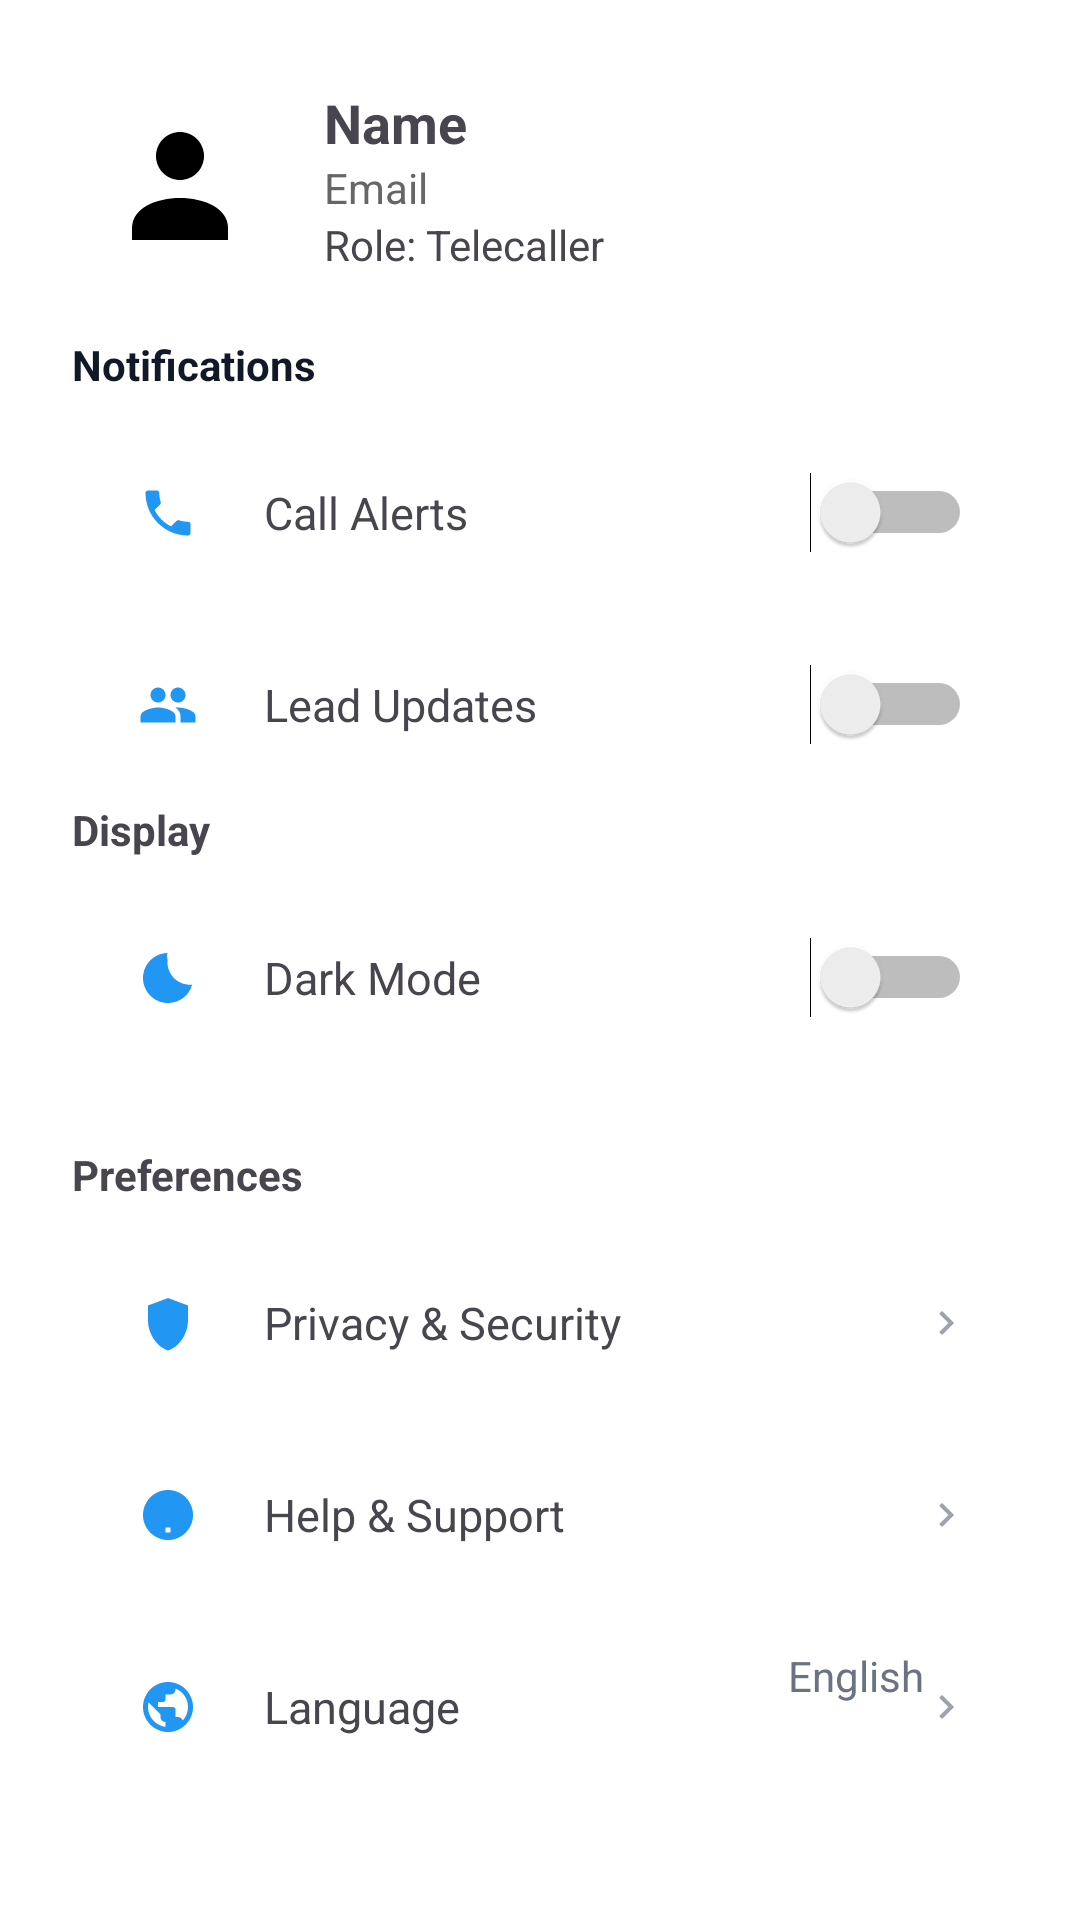

This screen was rendered from an Android layout file. Write that file and the resources it references.
<!-- AndroidManifest.xml: application theme Theme.TelecallerAPP -->
<!-- res/layout/activity_profile.xml -->
<?xml version="1.0" encoding="utf-8"?>
<LinearLayout xmlns:android="http://schemas.android.com/apk/res/android"
    xmlns:app="http://schemas.android.com/apk/res-auto"
    android:layout_width="match_parent"
    android:layout_height="match_parent"
    android:orientation="vertical"
    android:padding="24dp"
    android:gravity="top"
    android:background="@android:color/white">

    <LinearLayout
        android:layout_width="match_parent"
        android:layout_height="wrap_content"
        android:orientation="horizontal"
        android:gravity="center_vertical"
        android:layout_marginBottom="16dp">

        <ImageView
            android:id="@+id/imgProfile"
            android:layout_width="72dp"
            android:layout_height="72dp"
            android:src="@drawable/ic_person"
            android:background="@drawable/bg_circle_light"
            android:padding="12dp"/>

        <LinearLayout
            android:layout_width="wrap_content"
            android:layout_height="wrap_content"
            android:orientation="vertical"
            android:layout_marginStart="12dp">

            <TextView
                android:layout_height="match_parent"
                android:layout_width="wrap_content"
                android:id="@+id/tvName"
                android:text="Name"
                android:textSize="18sp"
                android:textStyle="bold"/>

            <TextView
                android:layout_height="match_parent"
                android:layout_width="wrap_content"
                android:id="@+id/tvEmail"
                android:text="Email"
                android:textSize="14sp"
                android:textColor="#666"/>

            <TextView
                android:layout_height="match_parent"
                android:layout_width="wrap_content"
                android:id="@+id/tvRole"
                android:text="Role: Telecaller"
                android:textSize="14sp"/>
        </LinearLayout>
    </LinearLayout>


    <TextView
        android:layout_width="match_parent"
        android:layout_height="wrap_content"
        android:text="Notifications"
        android:textStyle="bold"
        android:textSize="14sp"
        android:textColor="#111827"

        android:layout_marginBottom="8dp" />

    <LinearLayout
        android:layout_width="match_parent"
        android:layout_height="wrap_content"
        android:orientation="horizontal"
        android:gravity="center_vertical"
        android:padding="12dp">

        <ImageView
            android:layout_width="40dp"
            android:layout_height="40dp"
            android:background="@drawable/bg_circle_light"
            android:padding="10dp"
            android:src="@drawable/ic_call"
            app:tint="#2196F3" />

        <TextView
            android:layout_width="0dp"
            android:layout_height="wrap_content"
            android:layout_weight="1"
            android:layout_marginStart="12dp"
            android:text="Call Alerts"
            android:textSize="15sp"/>

        <Switch
            android:id="@+id/switchCallAlerts"
            android:layout_width="wrap_content"
            android:layout_height="wrap_content"/>
    </LinearLayout>
    <LinearLayout
        android:layout_width="match_parent"
        android:layout_height="wrap_content"
        android:orientation="horizontal"
        android:gravity="center_vertical"
        android:padding="12dp">

        <ImageView
            android:layout_width="40dp"
            android:layout_height="40dp"
            android:background="@drawable/bg_circle_light"
            android:padding="10dp"
            android:src="@drawable/ic_leads"
            app:tint="#2196F3"/>

        <TextView
            android:layout_width="0dp"
            android:layout_height="wrap_content"
            android:layout_weight="1"
            android:layout_marginStart="12dp"
            android:text="Lead Updates"
            android:textSize="15sp"/>

        <Switch
            android:id="@+id/switchLeadUpdates"
            android:layout_width="wrap_content"
            android:layout_height="wrap_content"/>
    </LinearLayout>
    <TextView
        android:layout_width="match_parent"
        android:layout_height="wrap_content"
        android:text="Display"
        android:textStyle="bold"
        android:textSize="14sp"
        android:layout_marginBottom="8dp"/>
    <LinearLayout
        android:layout_width="match_parent"
        android:layout_height="wrap_content"
        android:orientation="horizontal"
        android:gravity="center_vertical"
        android:padding="12dp">

        <ImageView
            android:layout_width="40dp"
            android:layout_height="40dp"
            android:background="@drawable/bg_circle_light"
            android:padding="10dp"
            android:src="@drawable/ic_dark_mode"
            app:tint="#2196F3"/>

        <TextView
            android:layout_width="0dp"
            android:layout_height="wrap_content"
            android:layout_weight="1"
            android:layout_marginStart="12dp"
            android:text="Dark Mode"
            android:textSize="15sp"/>

        <Switch
            android:id="@+id/switchDarkMode"
            android:layout_width="wrap_content"
            android:layout_height="wrap_content"/>
    </LinearLayout>
    <TextView
        android:layout_width="match_parent"
        android:layout_height="wrap_content"
        android:text="Preferences"
        android:textStyle="bold"
        android:textSize="14sp"
        android:layout_marginTop="24dp"
        android:layout_marginBottom="8dp"/>
    <LinearLayout
        android:layout_width="match_parent"
        android:layout_height="wrap_content"
        android:orientation="horizontal"
        android:gravity="center_vertical"
        android:padding="12dp">

        <ImageView
            android:layout_width="40dp"
            android:layout_height="40dp"
            android:background="@drawable/bg_circle_light"
            android:padding="10dp"
            android:src="@drawable/ic_privacy"
            app:tint="#2196F3"/>

        <TextView
            android:layout_width="0dp"
            android:layout_height="wrap_content"
            android:layout_weight="1"
            android:layout_marginStart="12dp"
            android:text="Privacy &amp; Security"
            android:textSize="15sp"/>

        <ImageView
            android:layout_width="16dp"
            android:layout_height="16dp"
            android:src="@drawable/ic_arrow_right"/>
    </LinearLayout>
    <LinearLayout
        android:layout_width="match_parent"
        android:layout_height="wrap_content"
        android:orientation="horizontal"
        android:gravity="center_vertical"
        android:padding="12dp">

        <ImageView
            android:layout_width="40dp"
            android:layout_height="40dp"
            android:background="@drawable/bg_circle_light"
            android:padding="10dp"
            android:src="@drawable/ic_help"
            app:tint="#2196F3"/>

        <TextView
            android:layout_width="0dp"
            android:layout_height="wrap_content"
            android:layout_weight="1"
            android:layout_marginStart="12dp"
            android:text="Help &amp; Support"
            android:textSize="15sp"/>

        <ImageView
            android:layout_width="16dp"
            android:layout_height="16dp"
            android:src="@drawable/ic_arrow_right"/>
    </LinearLayout>

    <LinearLayout
        android:layout_width="match_parent"
        android:layout_height="wrap_content"
        android:orientation="horizontal"
        android:gravity="center_vertical"
        android:padding="12dp">



            <ImageView
                android:layout_width="40dp"
                android:layout_height="40dp"
                android:background="@drawable/bg_circle_light"
                android:padding="10dp"
                android:src="@drawable/ic_language"
                app:tint="#2196F3" />

            <TextView
                android:layout_width="0dp"
                android:layout_height="wrap_content"
                android:layout_marginStart="12dp"
                android:layout_weight="1"
                android:text="Language"
                android:textSize="15sp" />

            <TextView
                android:layout_width="wrap_content"
                android:layout_height="match_parent"
                android:text="English"
                android:textColor="#6B7280" />

            <ImageView
                android:layout_width="16dp"
                android:layout_height="16dp"
                android:src="@drawable/ic_arrow_right" />
        </LinearLayout>

        <TextView
        android:layout_width="match_parent"
        android:layout_height="wrap_content"
        android:text="App Version 2.4.1 (Build 108)"
        android:textSize="12sp"
        android:textColor="#9CA3AF"
        android:gravity="center"
        android:layout_marginTop="24dp"/>
    <Button
        android:id="@+id/btnLogout"
        android:layout_width="match_parent"
        android:layout_height="48dp"
        android:text="Log Out"
        android:textAllCaps="false"
        android:textColor="#E53935"
        android:background="@drawable/bg_logout_outline"
        android:layout_marginTop="12dp"/>
    </LinearLayout>
<!-- resources referenced by this layout -->
<resources>
  <!-- drawable bg_logout_outline (drawable) -->
  <shape xmlns:android="http://schemas.android.com/apk/res/android"
      android:shape="rectangle">
  
      <corners android:radius="24dp"/>
  
      <stroke
          android:width="1.5dp"
          android:color="#EF5350"/>
  
      <solid android:color="@android:color/transparent"/>
  </shape>
  <!-- drawable ic_arrow_right (drawable) -->
  <vector xmlns:android="http://schemas.android.com/apk/res/android"
      android:width="24dp"
      android:height="24dp"
      android:viewportWidth="24"
      android:viewportHeight="24">
  
      <path
          android:fillColor="#9CA3AF"
          android:pathData="M9,6 L7.59,7.41 12.17,12 7.59,16.59 9,18 15,12 Z"/>
      </vector>
  <!-- drawable ic_call (drawable) -->
  <vector xmlns:android="http://schemas.android.com/apk/res/android"
      android:width="24dp"
      android:height="24dp"
      android:viewportWidth="24"
      android:viewportHeight="24"
      android:tint="?attr/colorControlNormal">
  
      <path
          android:fillColor="@android:color/white"
          android:pathData="M6.62,10.79C8.06,13.62 10.38,15.94 13.21,17.38L15.41,15.18C15.69,14.9 16.08,14.82 16.43,14.93C17.55,15.29 18.75,15.48 20,15.48C20.55,15.48 21,15.93 21,16.48V20C21,20.55 20.55,21 20,21C10.61,21 3,13.39 3,4C3,3.45 3.45,3 4,3H7.52C8.07,3 8.52,3.45 8.52,4C8.52,5.25 8.71,6.45 9.07,7.57C9.18,7.92 9.1,8.31 8.82,8.59L6.62,10.79Z"/>
  </vector>
  <!-- drawable ic_dark_mode (drawable) -->
  <vector xmlns:android="http://schemas.android.com/apk/res/android"
      android:width="24dp"
      android:height="24dp"
      android:viewportWidth="24"
      android:viewportHeight="24">
  
      <path
          android:fillColor="#2196F3"
          android:pathData="M12,2C6.48,2 2,6.48 2,12s4.48,10 10,10c4.63,0 8.56,-3.13 9.66,-7.37 -0.29,0.04 -0.58,0.06 -0.88,0.06 -4.97,0 -9,-4.03 -9,-9 0,-0.3 0.02,-0.59 0.06,-0.88C11.41,2.44 11.71,2 12,2z"/>
  </vector>
  <!-- drawable ic_leads (drawable) -->
  <vector xmlns:android="http://schemas.android.com/apk/res/android"
      android:width="24dp"
      android:height="24dp"
      android:viewportWidth="24"
      android:viewportHeight="24">
  
      <path
          android:fillColor="#000000"
          android:pathData="M16,11c1.66,0 3,-1.34 3,-3s-1.34,-3 -3,-3 -3,1.34 -3,3 1.34,3 3,3zM8,11c1.66,0 3,-1.34 3,-3S9.66,5 8,5 5,6.34 5,8s1.34,3 3,3zM8,13c-2.33,0 -7,1.17 -7,3.5V19h14v-2.5c0,-2.33 -4.67,-3.5 -7,-3.5zM16,13c-0.29,0 -0.62,0.02 -0.97,0.05 1.16,0.84 1.97,1.97 1.97,3.45V19h6v-2.5c0,-2.33 -4.67,-3.5 -7,-3.5z"/>
  </vector>
  <!-- drawable ic_person (drawable) -->
  <?xml version="1.0" encoding="utf-8"?>
  <vector xmlns:android="http://schemas.android.com/apk/res/android"
      android:width="24dp"
      android:height="24dp"
      android:viewportWidth="24"
      android:viewportHeight="24">
  
      
      <path
          android:fillColor="#000000"
          android:pathData="
              M12,12
              C14.21,12 16,10.21 16,8
              C16,5.79 14.21,4 12,4
              C9.79,4 8,5.79 8,8
              C8,10.21 9.79,12 12,12 Z"/>
  
      
      <path
          android:fillColor="#000000"
          android:pathData="
              M4,20
              C4,16.69 8.03,15 12,15
              C15.97,15 20,16.69 20,20
              V22
              H4
              Z"/>
  </vector>
  <!-- drawable ic_privacy (drawable) -->
  <vector xmlns:android="http://schemas.android.com/apk/res/android"
      android:width="24dp"
      android:height="24dp"
      android:viewportWidth="24"
      android:viewportHeight="24">
  
      <path
          android:fillColor="#000000"
          android:pathData="M12,2L4,5v6c0,5.55 3.84,10.74 8,12
                            4.16,-1.26 8,-6.45 8,-12V5l-8,-3z"/>
  </vector>
  <style name="Theme.TelecallerAPP" parent="Base.Theme.TelecallerAPP" />
  <style name="Base.Theme.TelecallerAPP" parent="Theme.Material3.DayNight.NoActionBar">
          
          
      </style>
</resources>
